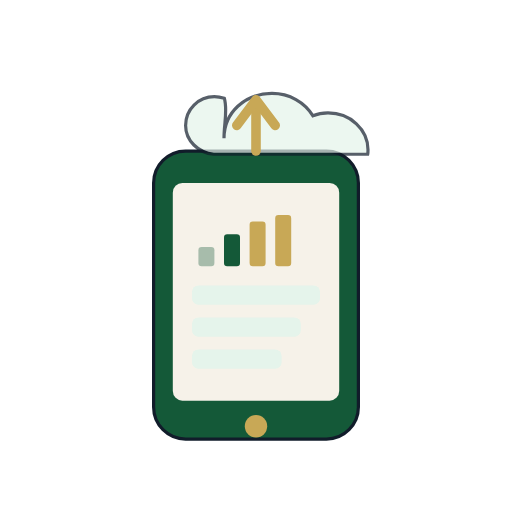
t = 0.00 s
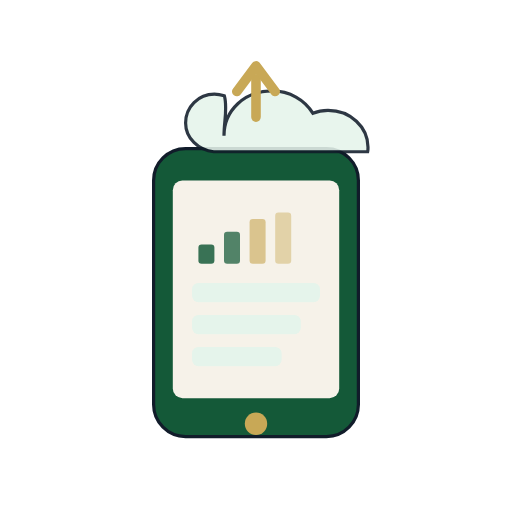
t = 0.90 s
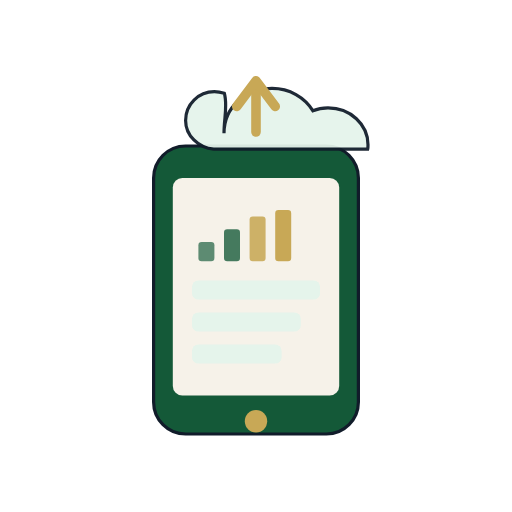
t = 1.80 s
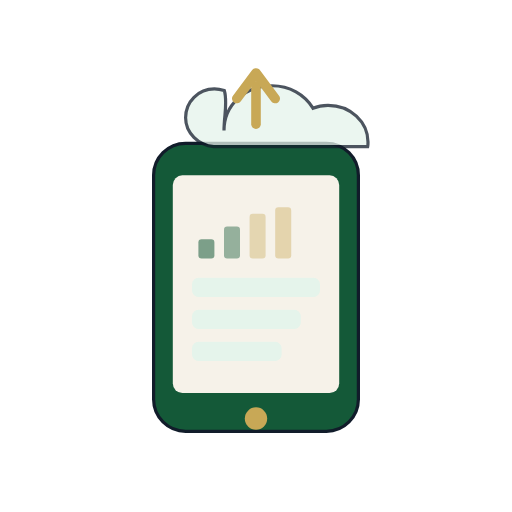
t = 2.75 s
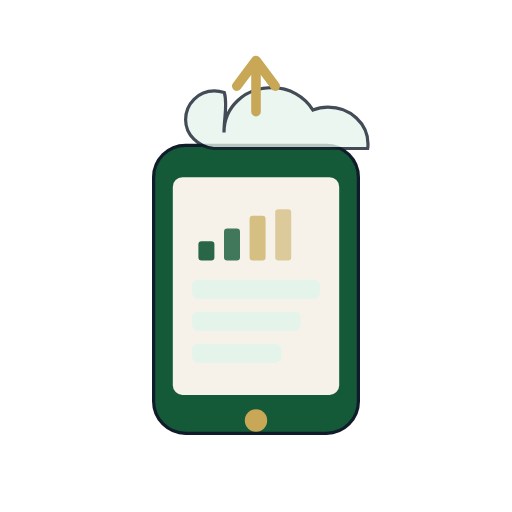
t = 3.44 s
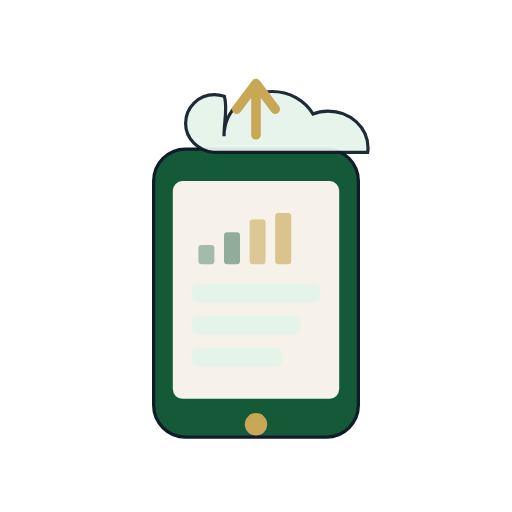
t = 4.81 s

The animated SVG that drew these frames (rendered in a browser with its animation timeline set to each time). Animation: 7 SMIL elements (animate=5,animateTransform=2); one cycle of 5.50 s, repeats indefinitely.

<svg xmlns="http://www.w3.org/2000/svg" viewBox="0 0 160 160" role="img" aria-label="#HAD'JF #HD'K">
  <style>
    @media (prefers-reduced-motion: reduce) {
      .hafiz-motion > animateTransform,
      .arrow animateTransform,
      .cloud animate,
      .bars rect animate {
        display: none;
      }
      .cloud { opacity: 1 !important; }
    }
  </style>
  <!-- Hand-crafted flat illustration matching Hafiz QuiverAI style (generate credits exhausted; animate API unavailable) -->
  <g class="hafiz-motion">
    <animateTransform attributeName="transform" type="translate" values="0 1.2; 0 -1.2; 0 1.2" dur="5.5s" repeatCount="indefinite"/>
    <!-- Device -->
    <rect x="48" y="46" width="64" height="90" rx="10" fill="#145938" stroke="#111C2A" stroke-width="1"/>
    <rect x="54" y="56" width="52" height="68" rx="3" fill="#F6F2E9"/>
    <circle cx="80" cy="132" r="3.5" fill="#C8A856"/>
    <!-- Offline signal bars -->
    <g class="bars" transform="translate(62 66)">
      <rect x="0" y="10" width="5" height="6" rx="1" fill="#145938">
        <animate attributeName="opacity" values="0.35;1;0.35" dur="2.4s" begin="0s" repeatCount="indefinite"/>
      </rect>
      <rect x="8" y="6" width="5" height="10" rx="1" fill="#145938">
        <animate attributeName="opacity" values="0.35;1;0.35" dur="2.4s" begin="0.2s" repeatCount="indefinite"/>
      </rect>
      <rect x="16" y="2" width="5" height="14" rx="1" fill="#C8A856">
        <animate attributeName="opacity" values="0.35;1;0.35" dur="2.4s" begin="0.4s" repeatCount="indefinite"/>
      </rect>
      <rect x="24" y="0" width="5" height="16" rx="1" fill="#C8A856">
        <animate attributeName="opacity" values="0.25;1;0.25" dur="2.4s" begin="0.6s" repeatCount="indefinite"/>
      </rect>
    </g>
    <!-- List rows on device -->
    <rect x="60" y="88" width="40" height="6" rx="2" fill="#E5F4EB"/>
    <rect x="60" y="98" width="34" height="6" rx="2" fill="#E5F4EB"/>
    <rect x="60" y="108" width="28" height="6" rx="2" fill="#E5F4EB"/>
    <!-- Cloud -->
    <g class="cloud" opacity="0.95">
      <animate attributeName="opacity" values="0.7;1;0.7" dur="3s" repeatCount="indefinite"/>
      <path d="M70 42c0-8 6.5-14 15-14 5.5 0 10.2 2.8 12.8 7 1.4-.6 3-.9 4.7-.9 7 0 12.5 5.2 12.5 11.5 0 .5 0 1-.1 1.4H66.8c-4.8-.4-8.8-4.3-8.8-9 0-5 4-9 9-9 1.1 0 2.1.2 3.1.5C71.2 33.2 70 37.3 70 42z" fill="#E5F4EB" stroke="#111C2A" stroke-width="1"/>
    </g>
    <!-- Sync upload arrow loop -->
    <g class="arrow" transform="translate(80 28)">
      <animateTransform attributeName="transform" type="translate" values="80 30; 80 18; 80 30" dur="2.2s" repeatCount="indefinite"/>
      <path d="M0 16v-12" fill="none" stroke="#C8A856" stroke-width="3" stroke-linecap="round"/>
      <path d="M-6 8l6-8 6 8" fill="none" stroke="#C8A856" stroke-width="3" stroke-linecap="round" stroke-linejoin="round"/>
    </g>
  </g>
</svg>
